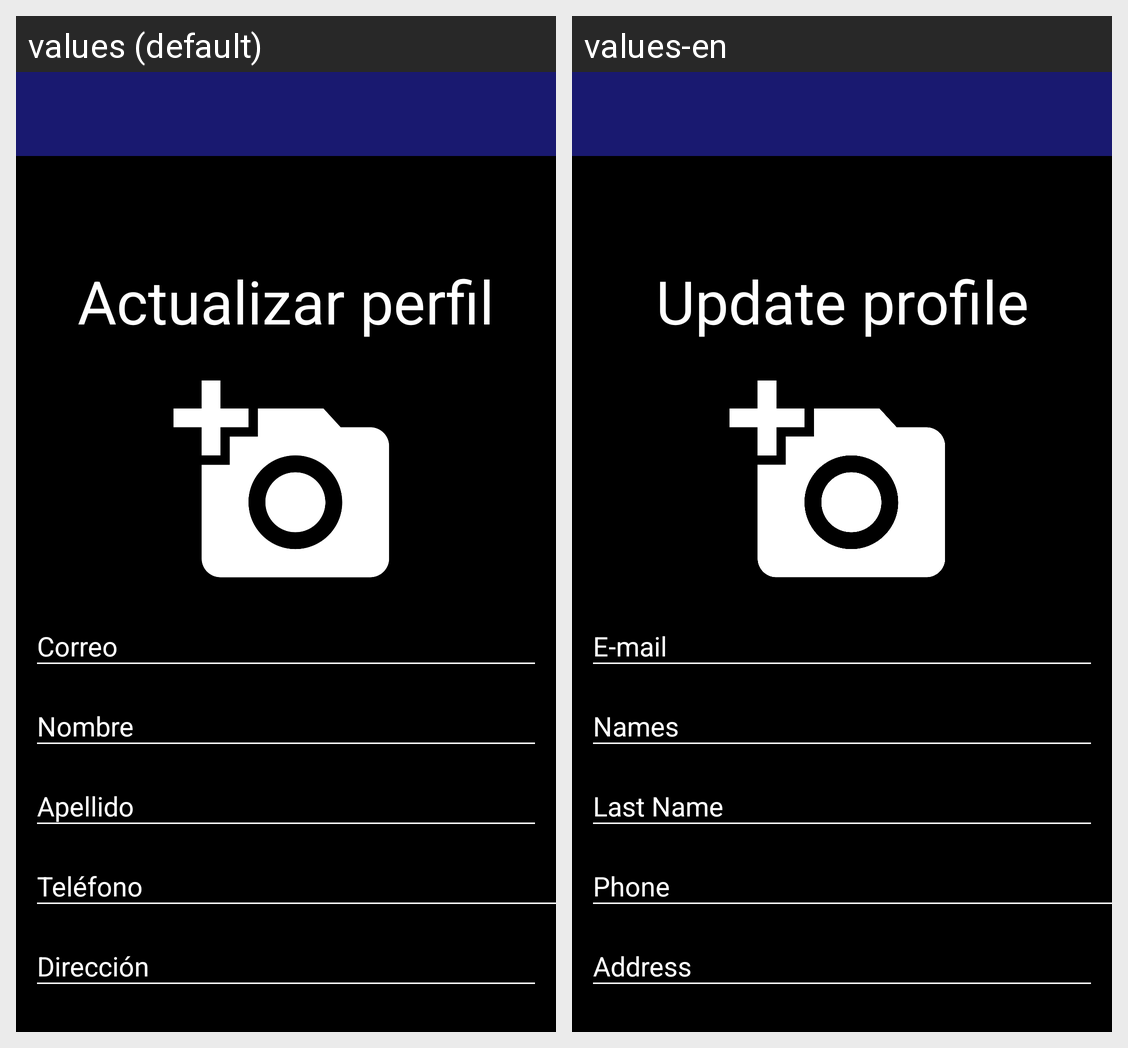

Here is an Android app screen in its default locale and in the app's own translations. Write out the translated-string differences for the strings that appear on this screen.
Android screen res/layout/app_bar_data_update.xml rendered under 2 locales, left to right: values (default), values-en. Device: Nexus 5 (rendered at 1080×1920; each locale shown at half size, 540×960, under a caption strip naming it); theme AppTheme.
Strings drawn on this screen, with the default value and each locale's value (text and hints the layout hard-codes, and strings that could not be matched under every locale, appear in the picture but are not listed):

updateA
  values: Actualizar perfil
  values-en: Update profile

mail
  values: Correo
  values-en: E-mail

names
  values: Nombre
  values-en: Names

lastNames
  values: Apellido
  values-en: Last Name

phone
  values: Teléfono
  values-en: Phone

address
  values: Dirección
  values-en: Address
